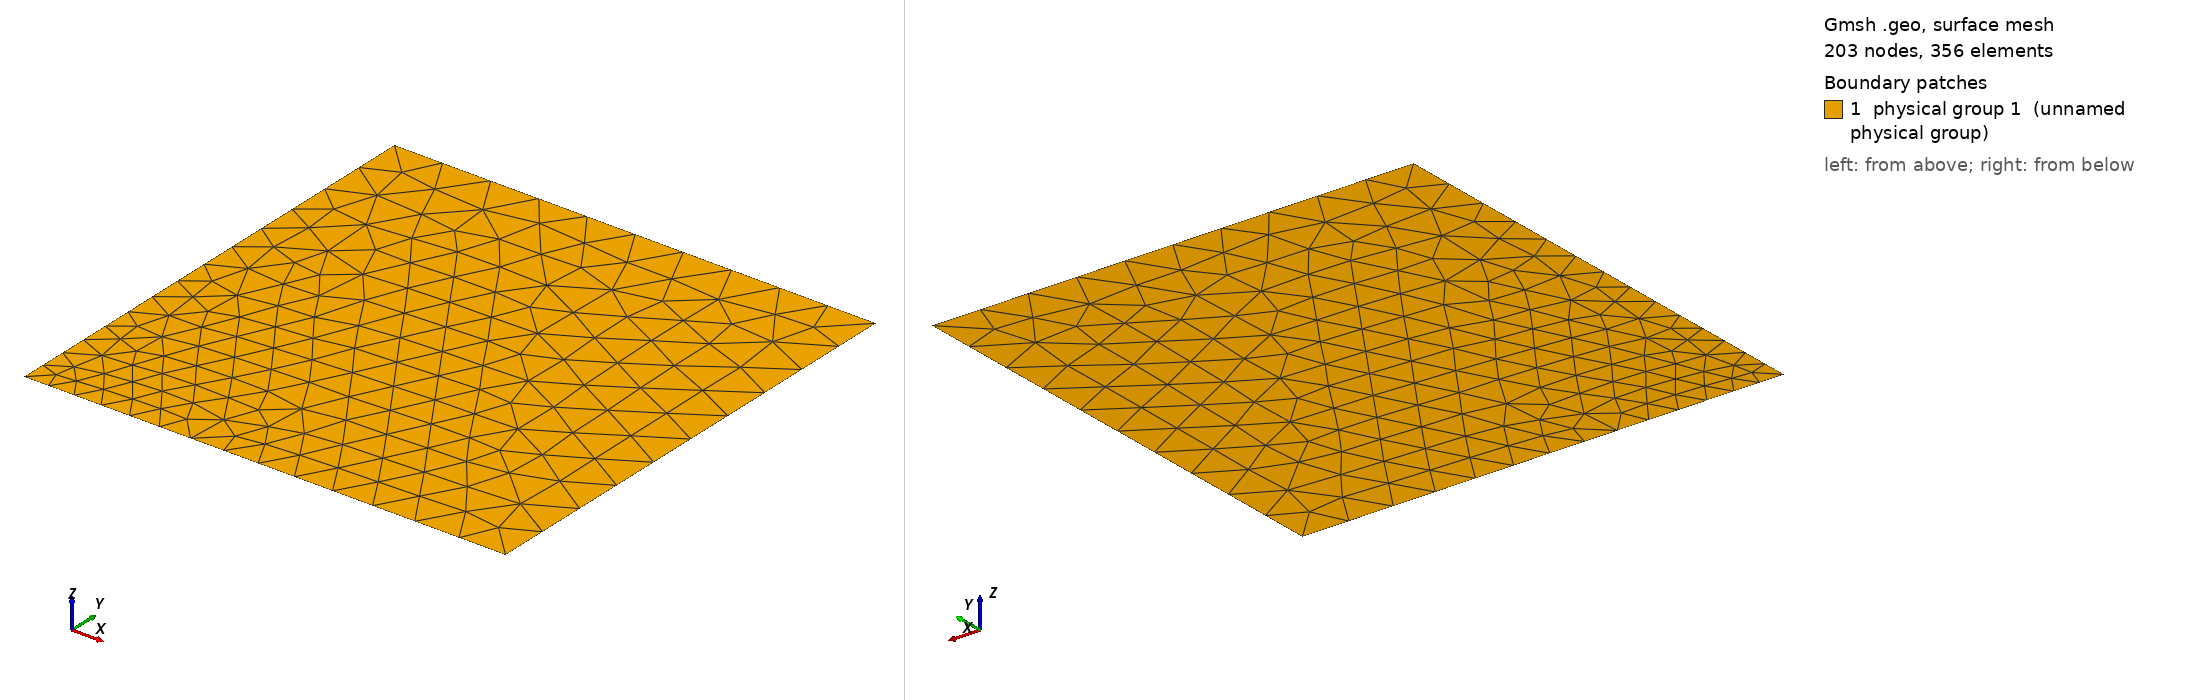

Gmsh geometry script, surface-meshed: 203 nodes, 356 surface elements. Boundary patches (legend numbers): 1 physical group 1 (unnamed physical group). Left view from above one corner, right view from below the opposite corner. Legend entries are the model's physical surfaces. The drawing asked Gmsh for element sizes between 1% and 20% of the model's largest extent; the script's own settings can give other sizes.

=== geomCarre.geo (drawn) ===
Mesh.MshFileVersion = 2.2;
// definition du pas du maillage
h = 0.2;
// d�finition des points (en 3D, raison pour laquelle il y a un 0 en z)
Point(1) = {0, 0, 0, h/2};
Point(2) = {2, 0, 0, h};
Point(3) = {2, 2, 0, h};
Point(4) = {0, 2, 0, h};
// d�finition des segments qui relient les points
Line(1) = {1, 2};
Line(2) = {2, 3};
Line(3) = {3, 4};
Line(4) = {4, 1};
// d�finition des contours ferm�s
Line Loop(1) = {1,2,3,4};
// d�finition des surfaces � partir contours ferm�s
Plane Surface(1) = {1};
// d�finition des �l�ments physiques : pour ces �l�ments, nous pourrons r�cup�rer
//									   les r�f�rences 
Physical Point(1) = {1,2,3,4};
Physical Line(1) = {1,2,3,4};
Physical Surface(1) = {1};
